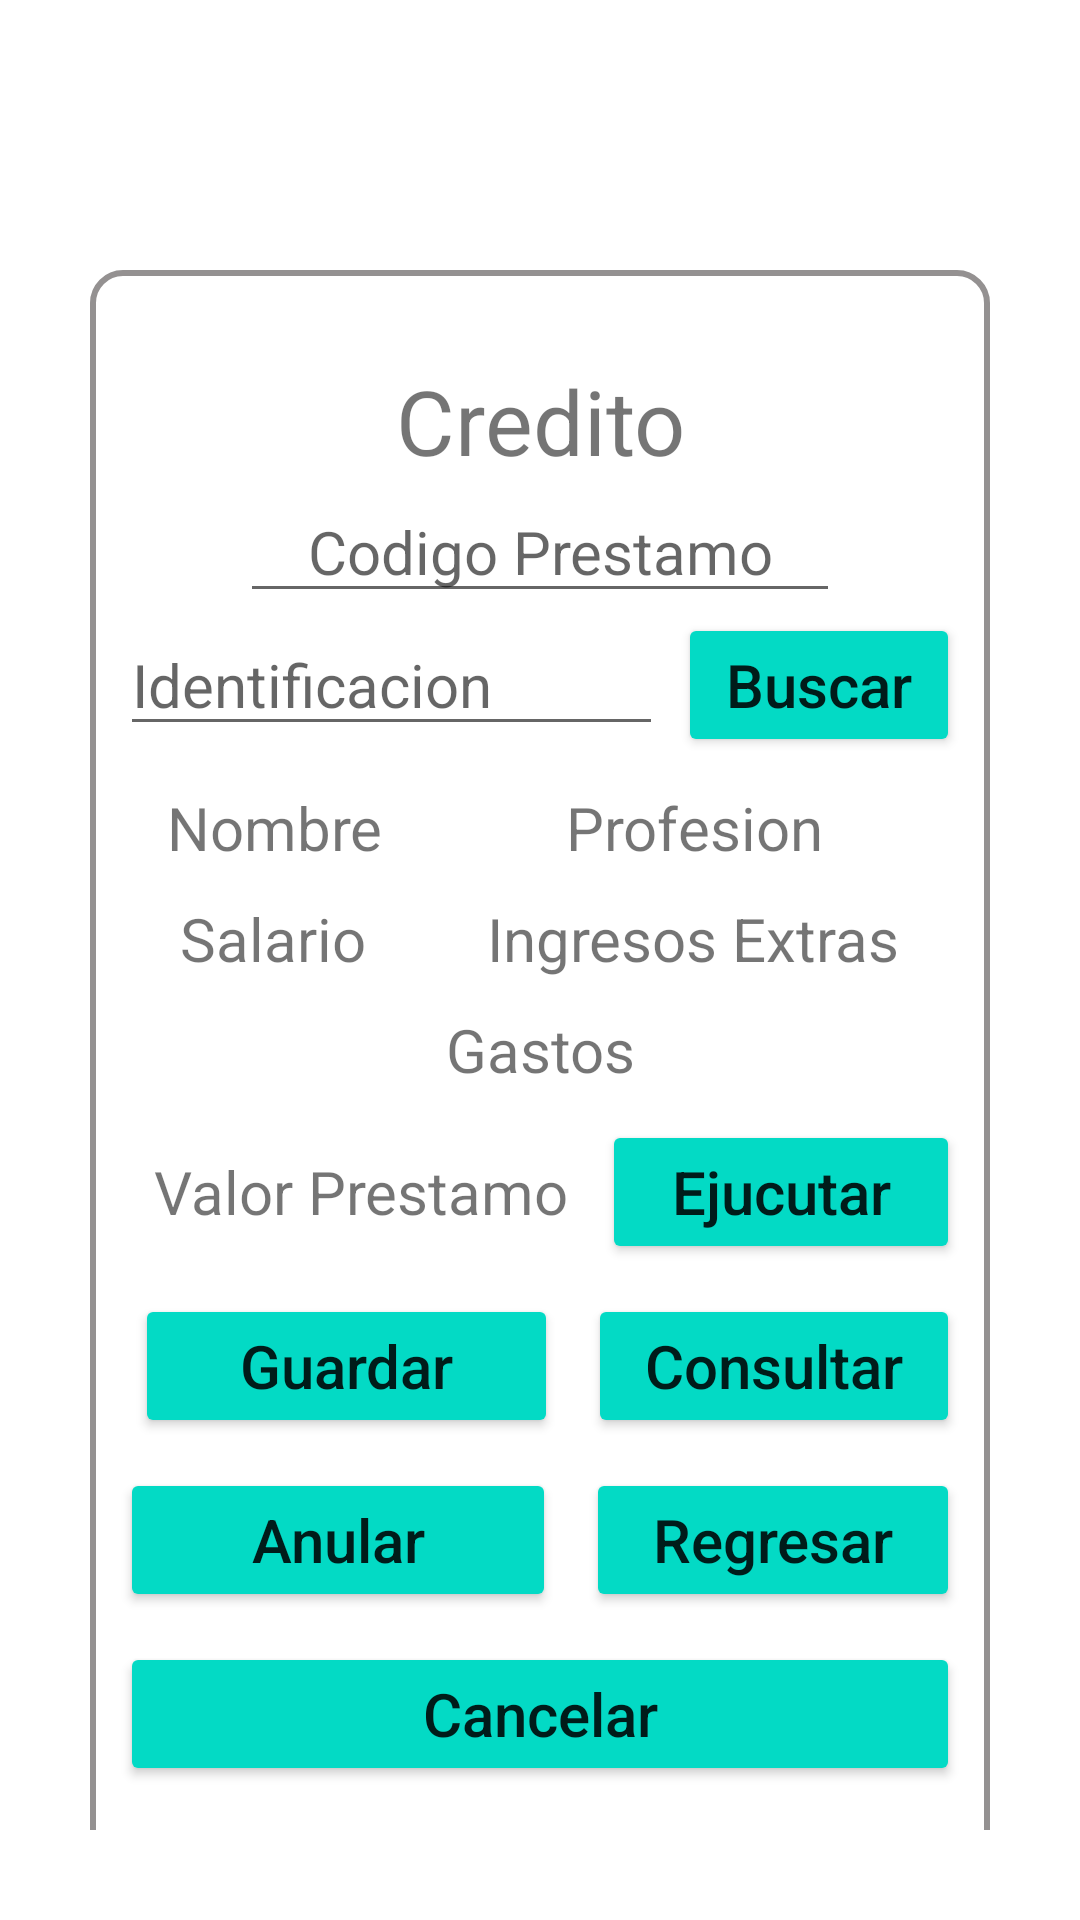

Reconstruct the res/layout file that produces this screen, plus the resources it refers to.
<!-- AndroidManifest.xml: application theme Theme.Credito -->
<!-- res/layout/activity_credito.xml -->
<?xml version="1.0" encoding="utf-8"?>
<LinearLayout xmlns:android="http://schemas.android.com/apk/res/android"
    xmlns:app="http://schemas.android.com/apk/res-auto"
    xmlns:tools="http://schemas.android.com/tools"
    android:layout_width="match_parent"
    android:layout_height="match_parent"
    android:orientation="vertical"
    android:padding="30dp"
    tools:context=".CreditoActivity">

    <LinearLayout
        android:layout_width="match_parent"
        android:layout_height="550dp"
        android:layout_marginTop="60dp"
        android:background="@drawable/boton"
        android:orientation="vertical"
        android:padding="10dp">

        <TextView
            android:id="@+id/textView6"
            android:layout_width="150dp"
            android:layout_height="wrap_content"
            android:layout_gravity="center"
            android:layout_marginTop="20dp"
            android:gravity="center
"
            android:text="Credito"
            android:textSize="30dp" />

        <EditText
            android:id="@+id/etcodigo"
            android:layout_width="200dp"
            android:layout_height="wrap_content"
            android:layout_gravity="center"
            android:ems="10"
            android:gravity="center"
            android:hint="Codigo Prestamo"
            android:inputType="number"
            android:textSize="20dp" />

        <LinearLayout
            android:layout_width="match_parent"
            android:layout_height="wrap_content"
            android:orientation="horizontal">

            <EditText
                android:id="@+id/etidentificacion"
                android:layout_width="175dp"
                android:layout_height="wrap_content"
                android:layout_weight="1"
                android:ems="10"
                android:hint="Identificacion"
                android:inputType="number"
                android:textSize="20dp" />

            <Button
                android:id="@+id/btbuscar"
                android:layout_width="wrap_content"
                android:layout_height="wrap_content"
                android:layout_marginLeft="5dp"
                android:layout_weight="1"
                android:backgroundTint="@color/teal_200"
                android:text="Buscar"
                android:textAllCaps="false"
                android:textSize="20dp" />
        </LinearLayout>

        <LinearLayout
            android:layout_width="match_parent"
            android:layout_height="wrap_content"
            android:layout_marginTop="10dp"
            android:orientation="horizontal">

            <TextView
                android:id="@+id/tvnombre"
                android:layout_width="12dp"
                android:layout_height="wrap_content"
                android:layout_weight="1"
                android:gravity="center"
                android:text="Nombre"
                android:textSize="20dp" />

            <TextView
                android:id="@+id/tvprofesion"
                android:layout_width="wrap_content"
                android:layout_height="match_parent"
                android:layout_weight="1"
                android:gravity="center"
                android:text="Profesion"
                android:textSize="20dp" />
        </LinearLayout>

        <LinearLayout
            android:layout_width="match_parent"
            android:layout_height="wrap_content"
            android:layout_marginTop="10dp"
            android:orientation="horizontal">

            <TextView
                android:id="@+id/tvsalario"
                android:layout_width="wrap_content"
                android:layout_height="wrap_content"
                android:layout_weight="1"
                android:gravity="center"
                android:text="Salario"
                android:textSize="20dp" />

            <TextView
                android:id="@+id/tvingresos"
                android:layout_width="wrap_content"
                android:layout_height="wrap_content"
                android:layout_weight="1"
                android:gravity="center"
                android:text="Ingresos Extras"
                android:textSize="20dp" />
        </LinearLayout>

        <TextView
            android:id="@+id/tvgastos"
            android:layout_width="match_parent"
            android:layout_height="wrap_content"
            android:layout_marginTop="10dp"
            android:ems="10"
            android:gravity="center"
            android:text="Gastos"
            android:textSize="20dp" />

        <LinearLayout
            android:layout_width="match_parent"
            android:layout_height="wrap_content"
            android:layout_marginTop="10dp"
            android:orientation="horizontal">

            <TextView
                android:id="@+id/tvvalorprestamo"
                android:layout_width="wrap_content"
                android:layout_height="match_parent"
                android:layout_weight="1"
                android:gravity="center"
                android:text="Valor Prestamo"
                android:textSize="20dp" />

            <Button
                android:id="@+id/btejecutar"
                android:layout_width="wrap_content"
                android:layout_height="wrap_content"
                android:layout_weight="1"
                android:backgroundTint="@color/teal_200"
                android:text="Ejucutar"
                android:textAllCaps="false"
                android:textSize="20dp" />
        </LinearLayout>

        <LinearLayout
            android:layout_width="match_parent"
            android:layout_height="wrap_content"
            android:layout_marginTop="10dp"
            android:orientation="horizontal">

            <Button
                android:id="@+id/btguardar"
                android:layout_width="127dp"
                android:layout_height="wrap_content"
                android:layout_marginLeft="5dp"
                android:layout_marginRight="5dp"
                android:layout_weight="1"
                android:backgroundTint="@color/teal_200"
                android:text="Guardar"
                android:textAllCaps="false"
                android:textSize="20dp" />

            <Button
                android:id="@+id/btconsultar"
                android:layout_width="wrap_content"
                android:layout_height="wrap_content"
                android:layout_marginLeft="5dp"
                android:layout_weight="1"
                android:backgroundTint="@color/teal_200"
                android:text="Consultar"
                android:textAllCaps="false"
                android:textSize="20dp" />
        </LinearLayout>

        <LinearLayout
            android:layout_width="match_parent"
            android:layout_height="wrap_content"
            android:layout_marginTop="10dp"
            android:orientation="horizontal">

            <Button
                android:id="@+id/btanular"
                android:layout_width="125dp"
                android:layout_height="wrap_content"
                android:layout_marginRight="5dp"
                android:layout_weight="1"
                android:backgroundTint="@color/teal_200"
                android:text="Anular"
                android:textAllCaps="false"
                android:textSize="20dp" />

            <Button
                android:id="@+id/btregresar"
                android:layout_width="wrap_content"
                android:layout_height="wrap_content"
                android:layout_marginLeft="5dp"
                android:layout_weight="1"
                android:backgroundTint="@color/teal_200"
                android:text="Regresar"
                android:textAllCaps="false"
                android:textSize="20dp" />
        </LinearLayout>

        <Button
            android:id="@+id/btcancelar"
            android:layout_width="match_parent"
            android:layout_height="wrap_content"
            android:layout_marginTop="10dp"
            android:backgroundTint="@color/teal_200"
            android:text="Cancelar"
            android:textAllCaps="false"
            android:textSize="20dp" />

    </LinearLayout>
</LinearLayout>
<!-- resources referenced by this layout -->
<resources>
  <!-- drawable boton (drawable) -->
  <?xml version="1.0" encoding="utf-8"?>
  <shape xmlns:android="http://schemas.android.com/apk/res/android">
      <corners
          android:radius="10dp"></corners>
  
      <stroke
          android:width="2sp"
          android:color="#949191"></stroke>
  
  
  </shape>
  <style name="Theme.Credito" parent="Theme.MaterialComponents.DayNight.DarkActionBar">
          
          <item name="colorPrimary">@color/purple_500</item>
          <item name="colorPrimaryVariant">@color/purple_700</item>
          <item name="colorOnPrimary">@color/white</item>
          
          <item name="colorSecondary">@color/teal_200</item>
          <item name="colorSecondaryVariant">@color/teal_700</item>
          <item name="colorOnSecondary">@color/black</item>
          
          <item name="android:statusBarColor">?attr/colorPrimaryVariant</item>
          
      </style>
  <!-- not gathered from this repository: default colours our renderer supplied (Android Studio template values) -->
  <color name="purple_500">#FF6200EE</color>
  <color name="purple_700">#FF3700B3</color>
  <color name="teal_200">#FF03DAC5</color>
  <color name="teal_700">#FF018786</color>
  <color name="black">#FF000000</color>
  <color name="white">#FFFFFFFF</color>
</resources>
